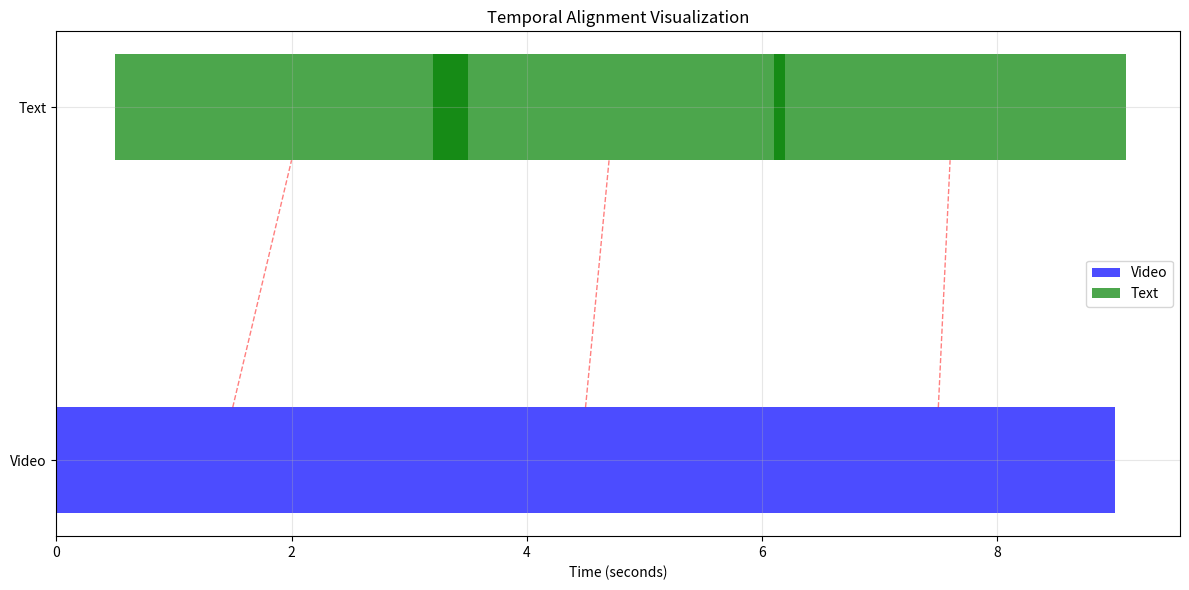

Recreate this plot in Python.
import numpy as np
import matplotlib.pyplot as plt
from typing import List, Dict
from dataclasses import dataclass

@dataclass
class SimpleSegment:
    """A simple segment with start time, end time, and description."""
    start_time: float
    end_time: float
    description: str
    
    def duration(self) -> float:
        """How long is this segment?"""
        return self.end_time - self.start_time
    
    def __str__(self):
        return f"[{self.start_time:.1f}s-{self.end_time:.1f}s]: {self.description}"
    
    def __hash__(self):
        """Make the object hashable so it can be used in sets."""
        return hash((self.start_time, self.end_time, self.description))
    
    def __eq__(self, other):
        """Define equality for proper set operations."""
        if not isinstance(other, SimpleSegment):
            return False
        return (self.start_time == other.start_time and 
                self.end_time == other.end_time and 
                self.description == other.description)

def step1_understanding_temporal_alignment(verbose=True):
    """
    Step 1: What is temporal alignment?
    
    Imagine you have a video and captions. Sometimes the captions don't 
    perfectly match when things happen in the video. Temporal alignment 
    helps us match them up correctly.
    """
    if verbose:
        print("=" * 60)
        print("STEP 1: Understanding Temporal Alignment")
        print("=" * 60)
        
        print("\n🎬 Let's say we have a simple video with these scenes:")
    
    # Simple video segments
    video_segments = [
        SimpleSegment(0.0, 3.0, "Person walks into room"),
        SimpleSegment(3.0, 6.0, "Person sits down"),
        SimpleSegment(6.0, 9.0, "Person starts reading"),
    ]
    
    if verbose:
        for i, segment in enumerate(video_segments, 1):
            print(f"   Video {i}: {segment}")
        
        print("\n📝 And we have captions that describe what's happening:")
    
    # Caption segments (slightly misaligned)
    text_segments = [
        SimpleSegment(0.5, 3.5, "Someone enters the room"),
        SimpleSegment(3.2, 6.2, "The person takes a seat"),
        SimpleSegment(6.1, 9.1, "Reading begins"),
    ]
    
    if verbose:
        for i, segment in enumerate(text_segments, 1):
            print(f"   Caption {i}: {segment}")
        
        print("\n🤔 Notice the problem?")
        print("   - Video starts at 0.0s, but caption starts at 0.5s")
        print("   - There's a small time difference (offset) between video and text")
        print("   - This is what we need to 'align' or match up!")
    
    return video_segments, text_segments

video_segments, text_segments = step1_understanding_temporal_alignment()


def step2_simple_alignment():
    """
    Step 2: Let's try a simple alignment method
    
    We'll use the "closest in time" approach - match each video segment
    with the text segment that starts closest to it in time.
    
    Note: This function uses the video_segments and text_segments from Step 1
    """
    print("\n" + "=" * 60)
    print("STEP 2: Simple Time-Based Alignment")
    print("=" * 60)
    
    print("\n🔍 Let's find the best matches:")
    
    alignments = []
    
    for i, video_seg in enumerate(video_segments):
        print(f"\n   Looking for match for Video {i+1}: {video_seg}")
        
        best_match = None
        smallest_time_difference = float('inf')  # Start with a very large number
        
        for j, text_seg in enumerate(text_segments):
            # Calculate how far apart the start times are
            time_difference = abs(video_seg.start_time - text_seg.start_time)
            print(f"      Caption {j+1} starts {time_difference:.1f}s away")
            
            # Is this the closest match so far?
            if time_difference < smallest_time_difference:
                smallest_time_difference = time_difference
                best_match = (j, text_seg)
        
        if best_match:
            alignments.append({
                'video': video_seg,
                'text': best_match[1],
                'time_offset': smallest_time_difference
            })
            print(f"   ✅ Best match: Caption {best_match[0]+1} (offset: {smallest_time_difference:.1f}s)")
    
    print(f"\n📊 Alignment Results:")
    for i, alignment in enumerate(alignments, 1):
        print(f"   Pair {i}:")
        print(f"      Video: {alignment['video']}")
        print(f"      Text:  {alignment['text']}")
        print(f"      Time difference: {alignment['time_offset']:.1f} seconds")
    
    return alignments

alignments = step2_simple_alignment()

def step3_visualize_alignment():
    """
    Step 3: Let's visualize what alignment looks like
    
    A picture is worth a thousand words! Let's draw a timeline.
    
    Note: This function uses the alignments from Step 2
    """
    print("\n" + "=" * 60)
    print("STEP 3: Visualizing Alignment")
    print("=" * 60)
    
    # Create a simple visualization
    fig, ax = plt.subplots(1, 1, figsize=(12, 6))
    
    # Plot video segments
    for i, alignment in enumerate(alignments):
        video_seg = alignment['video']
        text_seg = alignment['text']
        
        # Video segments in blue
        ax.barh(0, video_seg.duration(), left=video_seg.start_time, 
                height=0.3, alpha=0.7, color='blue', 
                label='Video' if i == 0 else "")
        
        # Text segments in green
        ax.barh(1, text_seg.duration(), left=text_seg.start_time, 
                height=0.3, alpha=0.7, color='green',
                label='Text' if i == 0 else "")
        
        # Draw connection lines
        video_center = video_seg.start_time + video_seg.duration() / 2
        text_center = text_seg.start_time + text_seg.duration() / 2
        ax.plot([video_center, text_center], [0.15, 0.85], 
                'r--', alpha=0.5, linewidth=1)
    
    ax.set_yticks([0, 1])
    ax.set_yticklabels(['Video', 'Text'])
    ax.set_xlabel('Time (seconds)')
    ax.set_title('Temporal Alignment Visualization')
    ax.legend()
    ax.grid(True, alpha=0.3)
    
    plt.tight_layout()
    plt.show()
    print("\n📊 Alignment visualization displayed above")

step3_visualize_alignment()

def step4_handling_missing_data():
    """
    Step 4: What happens when data is missing?
    
    In real life, sometimes we have video without captions, or captions 
    without video. Let's learn how to handle this.
    """
    print("\n" + "=" * 60)
    print("STEP 4: Handling Missing Data")
    print("=" * 60)
    
    print("\n🎬 Let's create a more realistic scenario:")
    
    # Video with some segments
    video_segments_missing = [
        SimpleSegment(0.0, 2.0, "Opening scene"),
        SimpleSegment(2.0, 5.0, "Main action"),
        SimpleSegment(5.0, 7.0, "Dialogue scene"),
        SimpleSegment(7.0, 10.0, "Closing scene"),
    ]
    
    # Text with missing segments (notice gaps!)
    text_segments_missing = [
        SimpleSegment(0.2, 2.2, "The story begins"),
        # Missing caption for "Main action" (2.0-5.0)
        SimpleSegment(5.1, 7.1, "Characters talking"),
        SimpleSegment(7.2, 10.2, "The end"),
    ]
    
    print("\n📹 Video segments:")
    for i, seg in enumerate(video_segments_missing, 1):
        print(f"   {i}. {seg}")
    
    print("\n📝 Text segments (notice something missing?):")
    for i, seg in enumerate(text_segments_missing, 1):
        print(f"   {i}. {seg}")
    
    print("\n🔍 Let's try to align them and see what happens:")
    
    alignments_missing = []
    unmatched_video = []
    text_segments_copy = text_segments_missing.copy()  # Make a copy so we can modify it
    
    # Try to match each video segment
    for video_seg in video_segments_missing:
        best_match = None
        best_distance = float('inf')
        
        for text_seg in text_segments_copy:
            distance = abs(video_seg.start_time - text_seg.start_time)
            if distance < best_distance and distance < 2.0:  # Within 2 seconds
                best_distance = distance
                best_match = text_seg
        
        if best_match:
            alignments_missing.append({'video': video_seg, 'text': best_match})
            # Remove the matched text so it can't be matched again
            text_segments_copy.remove(best_match)
        else:
            unmatched_video.append(video_seg)
    
    # Any remaining text segments are unmatched
    unmatched_text = text_segments_copy
    
    print(f"\n✅ Successfully aligned: {len(alignments_missing)} pairs")
    for i, alignment in enumerate(alignments_missing, 1):
        print(f"   {i}. Video: {alignment['video'].description} ↔ Text: {alignment['text'].description}")
    
    print(f"\n❌ Unmatched video segments: {len(unmatched_video)}")
    for seg in unmatched_video:
        print(f"   - {seg}")
    
    print(f"\n❌ Unmatched text segments: {len(unmatched_text)}")
    for seg in unmatched_text:
        print(f"   - {seg}")
    
    print("\n💡 Key insights:")
    print("   - Not everything can be perfectly aligned")
    print("   - Missing data is common in real applications")
    print("   - We need strategies to handle unmatched segments")
    
    return alignments_missing, unmatched_video, unmatched_text

alignments_missing, unmatched_video, unmatched_text = step4_handling_missing_data()


def step5_cross_modal_validation():
    """
    Step 5: Cross-modal validation - checking if our alignments make sense
    
    Just because two segments are close in time doesn't mean they actually 
    match in content. Let's add some basic validation.
    """
    print("\n" + "=" * 60)
    print("STEP 5: Cross-Modal Validation")
    print("=" * 60)
    
    print("\n🧠 Let's check if our alignments actually make sense...")
    print("We'll use simple keyword matching to validate alignments.")
    
    # Create test data with some good and bad alignments
    video_segments_validation = [
        SimpleSegment(0.0, 3.0, "person walking in park"),
        SimpleSegment(3.0, 6.0, "dog running and playing"),
        SimpleSegment(6.0, 9.0, "children on playground"),
    ]
    
    text_segments_validation = [
        SimpleSegment(0.2, 3.2, "someone walks through the park"),
        SimpleSegment(3.1, 6.1, "a dog plays energetically"),
        SimpleSegment(6.2, 9.2, "kids having fun at playground"),
    ]
    
    print("\n📹 Video segments:")
    for i, seg in enumerate(video_segments_validation, 1):
        print(f"   {i}. {seg}")
    
    print("\n📝 Text segments:")
    for i, seg in enumerate(text_segments_validation, 1):
        print(f"   {i}. {seg}")
    
    # Simple alignment based on time
    alignments_validation = []
    text_segments_copy = text_segments_validation.copy()
    
    for video_seg in video_segments_validation:
        best_match = None
        best_distance = float('inf')
        
        for text_seg in text_segments_copy:
            distance = abs(video_seg.start_time - text_seg.start_time)
            if distance < best_distance:
                best_distance = distance
                best_match = text_seg
        
        alignments_validation.append({
            'video': video_seg,
            'text': best_match,
            'time_distance': best_distance
        })
        text_segments_copy.remove(best_match)  # Prevent double matching
    
    print(f"\n🔍 Now let's validate these alignments using content similarity:")
    
    def simple_content_similarity(video_desc: str, text_desc: str) -> float:
        """
        Simple content similarity based on common words.
        Returns a score between 0 and 1.
        """
        video_words = set(video_desc.lower().split())
        text_words = set(text_desc.lower().split())
        
        # Find common words
        common_words = video_words.intersection(text_words)
        total_words = video_words.union(text_words)
        
        # Calculate similarity (Jaccard similarity)
        similarity = len(common_words) / len(total_words) if total_words else 0
        return similarity
    
    validated_alignments = []
    
    for i, alignment in enumerate(alignments_validation, 1):
        video_desc = alignment['video'].description
        text_desc = alignment['text'].description
        
        content_similarity = simple_content_similarity(video_desc, text_desc)
        time_quality = 1.0 / (1.0 + alignment['time_distance'])  # Better if closer in time
        
        # Combined score (you can adjust these weights)
        overall_score = 0.7 * content_similarity + 0.3 * time_quality
        
        alignment['content_similarity'] = content_similarity
        alignment['overall_score'] = overall_score
        
        print(f"\n   Alignment {i}:")
        print(f"      Video: {video_desc}")
        print(f"      Text:  {text_desc}")
        print(f"      Time distance: {alignment['time_distance']:.1f}s")
        print(f"      Content similarity: {content_similarity:.2f}")
        print(f"      Overall score: {overall_score:.2f}")
        
        # Only keep high-quality alignments
        if overall_score > 0.3:  # Lower threshold for better demonstration
            validated_alignments.append(alignment)
            print(f"      ✅ ACCEPTED")
        else:
            print(f"      ❌ REJECTED (low quality)")
    
    print(f"\n📊 Validation Results:")
    print(f"   - Original alignments: {len(alignments_validation)}")
    print(f"   - Validated alignments: {len(validated_alignments)}")
    print(f"   - Rejection rate: {(len(alignments_validation) - len(validated_alignments)) / len(alignments_validation) * 100:.1f}%")
    
    return validated_alignments

validated_alignments = step5_cross_modal_validation()

def step6_complete_alignment_system():
    """
    Step 6: Putting it all together - a complete alignment pipeline
    
    Now let's combine everything we've learned into a simple but complete
    alignment system.
    """
    print("\n" + "=" * 60)
    print("STEP 6: Complete Alignment Pipeline")
    print("=" * 60)
    
    print("\n🔧 Let's build a complete alignment system step by step:")
    
    class SimpleAligner:
        """A simple but complete alignment system for beginners."""
        
        def __init__(self, max_time_distance=2.0, min_content_similarity=0.3):
            self.max_time_distance = max_time_distance
            self.min_content_similarity = min_content_similarity
        
        def align(self, video_segments: List[SimpleSegment], 
                 text_segments: List[SimpleSegment]) -> Dict:
            """Main alignment function."""
            
            print(f"🎯 Aligning {len(video_segments)} video segments with {len(text_segments)} text segments")
            
            # Step 1: Time-based matching
            time_matches = self._find_time_matches(video_segments, text_segments)
            print(f"   Found {len(time_matches)} time-based matches")
            
            # Step 2: Content validation
            validated_matches = self._validate_content(time_matches)
            print(f"   {len(validated_matches)} matches passed content validation")
            
            # Step 3: Identify unmatched segments
            unmatched = self._find_unmatched(video_segments, text_segments, validated_matches)
            
            return {
                'alignments': validated_matches,
                'unmatched_video': unmatched['video'],
                'unmatched_text': unmatched['text'],
                'stats': self._calculate_stats(validated_matches, unmatched)
            }
        
        def _find_time_matches(self, video_segments, text_segments):
            """Find matches based on temporal proximity."""
            matches = []
            available_text = text_segments.copy()
            
            for video_seg in video_segments:
                best_match = None
                best_distance = float('inf')
                
                for text_seg in available_text:
                    distance = abs(video_seg.start_time - text_seg.start_time)
                    if distance < best_distance and distance <= self.max_time_distance:
                        best_distance = distance
                        best_match = text_seg
                
                if best_match:
                    matches.append({
                        'video': video_seg,
                        'text': best_match,
                        'time_distance': best_distance
                    })
                    available_text.remove(best_match)
            
            return matches
        
        def _validate_content(self, matches):
            """Validate matches using content similarity."""
            validated = []
            
            for match in matches:
                similarity = self._content_similarity(
                    match['video'].description, 
                    match['text'].description
                )
                
                if similarity >= self.min_content_similarity:
                    match['content_similarity'] = similarity
                    validated.append(match)
            
            return validated
        
        def _content_similarity(self, video_desc, text_desc):
            """Simple content similarity calculation."""
            video_words = set(video_desc.lower().split())
            text_words = set(text_desc.lower().split())
            
            common = video_words.intersection(text_words)
            total = video_words.union(text_words)
            
            return len(common) / len(total) if total else 0
        
        def _find_unmatched(self, video_segments, text_segments, matches):
            """Find segments that couldn't be matched."""
            matched_video = set()
            matched_text = set()
            
            for match in matches:
                matched_video.add(match['video'])
                matched_text.add(match['text'])
            
            return {
                'video': [seg for seg in video_segments if seg not in matched_video],
                'text': [seg for seg in text_segments if seg not in matched_text]
            }
        
        def _calculate_stats(self, matches, unmatched):
            """Calculate alignment statistics."""
            total_video = len(matches) + len(unmatched['video'])
            total_text = len(matches) + len(unmatched['text'])
            
            return {
                'alignment_rate': len(matches) / total_video if total_video > 0 else 0,
                'avg_time_distance': np.mean([m['time_distance'] for m in matches]) if matches else 0,
                'avg_content_similarity': np.mean([m['content_similarity'] for m in matches]) if matches else 0
            }
    
    # Test our complete system
    print(f"\n🧪 Testing our complete alignment system:")
    
    # Create test data
    video_segments_final = [
        SimpleSegment(0.0, 3.0, "person walking dog"),
        SimpleSegment(3.5, 6.0, "dog playing fetch"),
        SimpleSegment(7.0, 10.0, "people sitting park"),
        SimpleSegment(11.0, 14.0, "children playground"),
    ]
    
    text_segments_final = [
        SimpleSegment(0.2, 3.2, "someone walks their dog"),
        SimpleSegment(3.7, 6.2, "dog plays with ball"),
        SimpleSegment(7.1, 10.1, "people relaxing in park"),
        # Missing text for children playground
        SimpleSegment(15.0, 18.0, "birds flying overhead"),  # Extra text
    ]
    
    # Run alignment
    aligner = SimpleAligner(max_time_distance=1.0, min_content_similarity=0.1)  # Lower threshold
    results = aligner.align(video_segments_final, text_segments_final)
    
    # Display results
    print(f"\n📊 Final Results:")
    print(f"   ✅ Successful alignments: {len(results['alignments'])}")
    for i, alignment in enumerate(results['alignments'], 1):
        print(f"      {i}. Video: {alignment['video'].description}")
        print(f"         Text:  {alignment['text'].description}")
        print(f"         Time offset: {alignment['time_distance']:.1f}s")
        print(f"         Content similarity: {alignment['content_similarity']:.2f}")
    
    print(f"\n   ❌ Unmatched video: {len(results['unmatched_video'])}")
    for seg in results['unmatched_video']:
        print(f"      - {seg}")
    
    print(f"\n   ❌ Unmatched text: {len(results['unmatched_text'])}")
    for seg in results['unmatched_text']:
        print(f"      - {seg}")
    
    stats = results['stats']
    print(f"\n   📈 Statistics:")
    print(f"      - Alignment rate: {stats['alignment_rate']:.1%}")
    print(f"      - Average time distance: {stats['avg_time_distance']:.2f}s")
    print(f"      - Average content similarity: {stats['avg_content_similarity']:.2f}")
    
    return results

final_results = step6_complete_alignment_system()